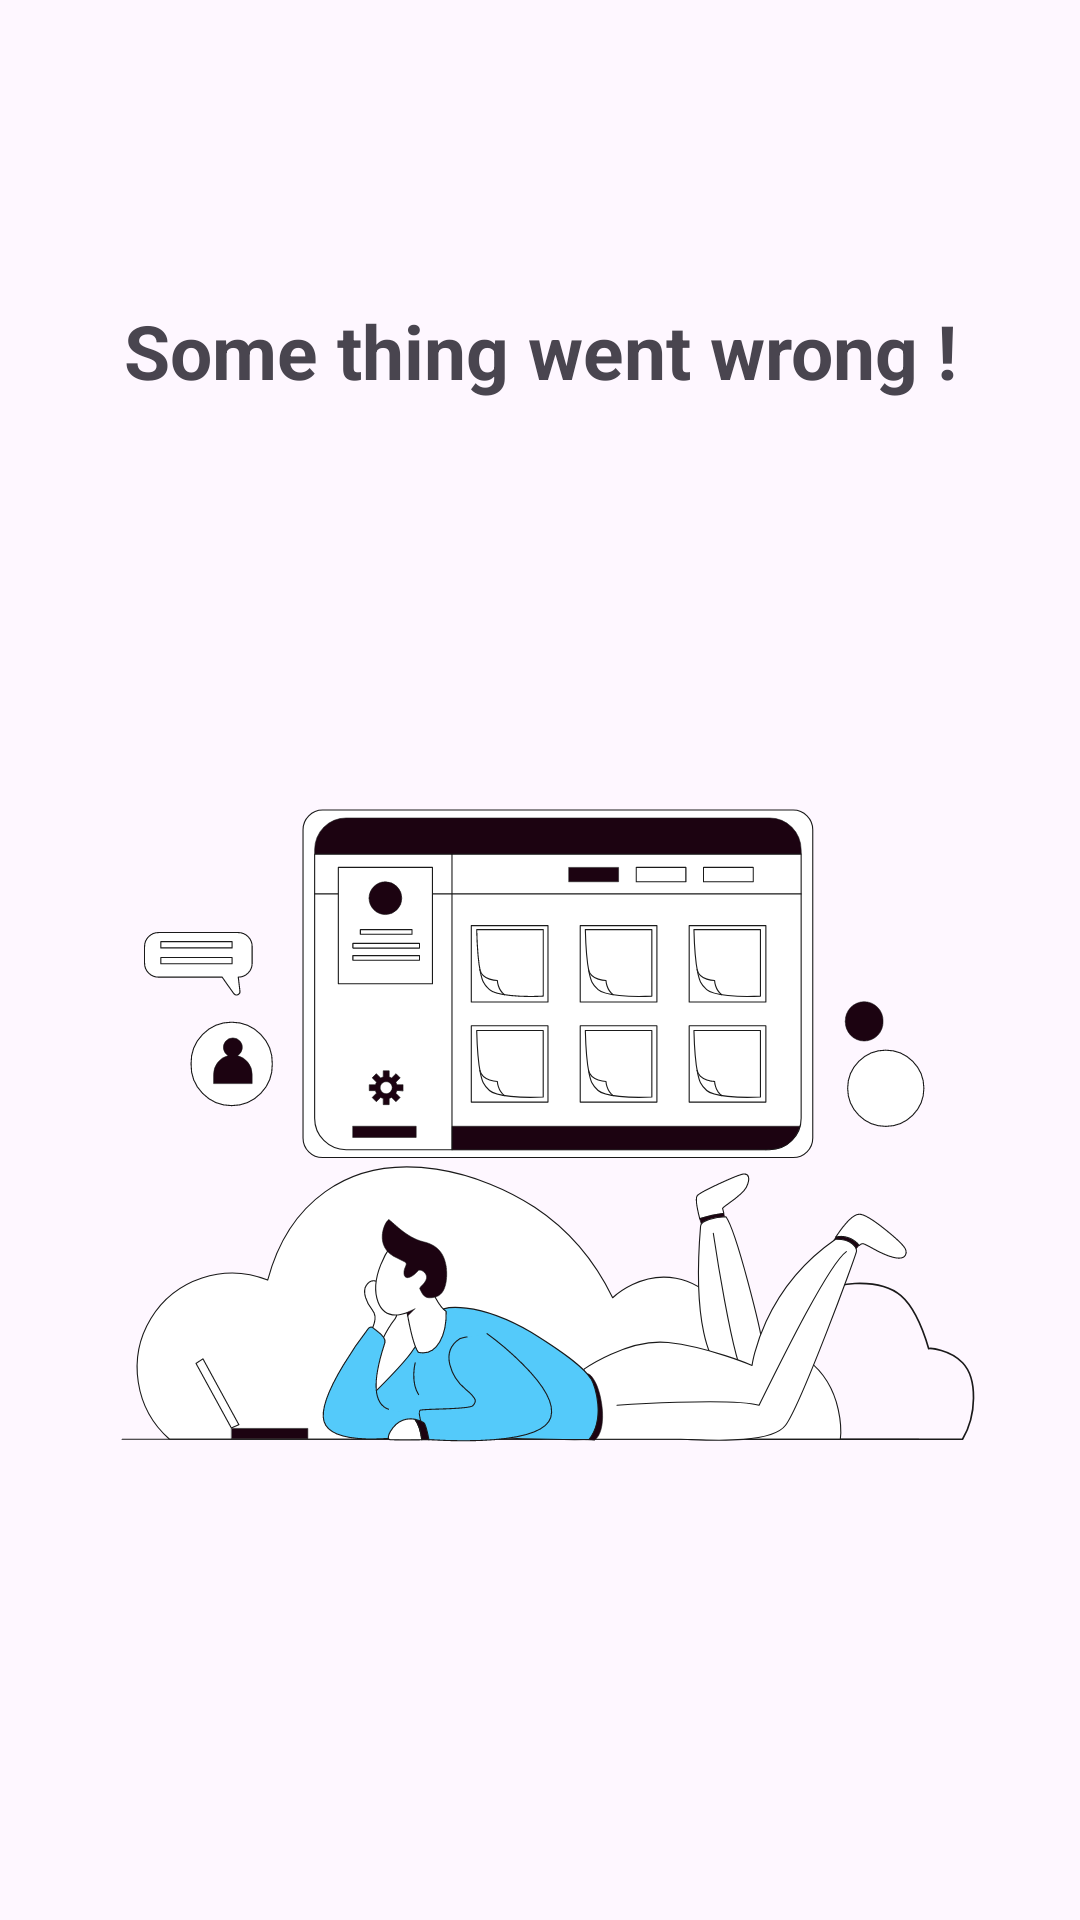

Here is an Android app screen rendered from its layout file. Give the layout XML and the strings, colors and styles it references.
<!-- AndroidManifest.xml: application theme Theme.FalconeFinder -->
<!-- res/layout/error_placeholder_layout.xml -->
<?xml version="1.0" encoding="utf-8"?>
<androidx.constraintlayout.widget.ConstraintLayout xmlns:android="http://schemas.android.com/apk/res/android"
    xmlns:app="http://schemas.android.com/apk/res-auto"
    android:layout_width="match_parent"
    android:layout_height="wrap_content">

    <TextView
        android:id="@+id/text"
        android:layout_width="0dp"
        android:layout_height="wrap_content"
        android:layout_marginStart="30dp"
        android:layout_marginTop="100dp"
        android:layout_marginEnd="30dp"
        android:text="Some thing went wrong !"
        android:textAlignment="center"
        android:textSize="25sp"
        android:textStyle="bold"
        app:layout_constraintEnd_toEndOf="parent"
        app:layout_constraintStart_toStartOf="parent"
        app:layout_constraintTop_toTopOf="parent" />

    <androidx.appcompat.widget.AppCompatImageView
        android:id="@+id/errorImage"
        android:layout_width="0dp"
        android:layout_height="300dp"
        android:layout_marginStart="30dp"
        android:layout_marginTop="100dp"
        android:layout_marginEnd="30dp"
        android:src="@drawable/falcone_error_placeholder"
        app:layout_constraintEnd_toEndOf="parent"
        app:layout_constraintStart_toStartOf="parent"
        app:layout_constraintTop_toBottomOf="@+id/text" />
</androidx.constraintlayout.widget.ConstraintLayout>
<!-- resources referenced by this layout -->
<resources>
  <!-- drawable falcone_error_placeholder: vector/xml drawable (drawable, 19791 chars, omitted) -->
  <style name="Theme.FalconeFinder" parent="Base.Theme.FalconeFinder" />
  <style name="Base.Theme.FalconeFinder" parent="Theme.Material3.DayNight.NoActionBar">
          
           <item name="colorPrimary">@color/color_primary</item>
      </style>
  <color name="color_primary">#00f15e</color>
</resources>
